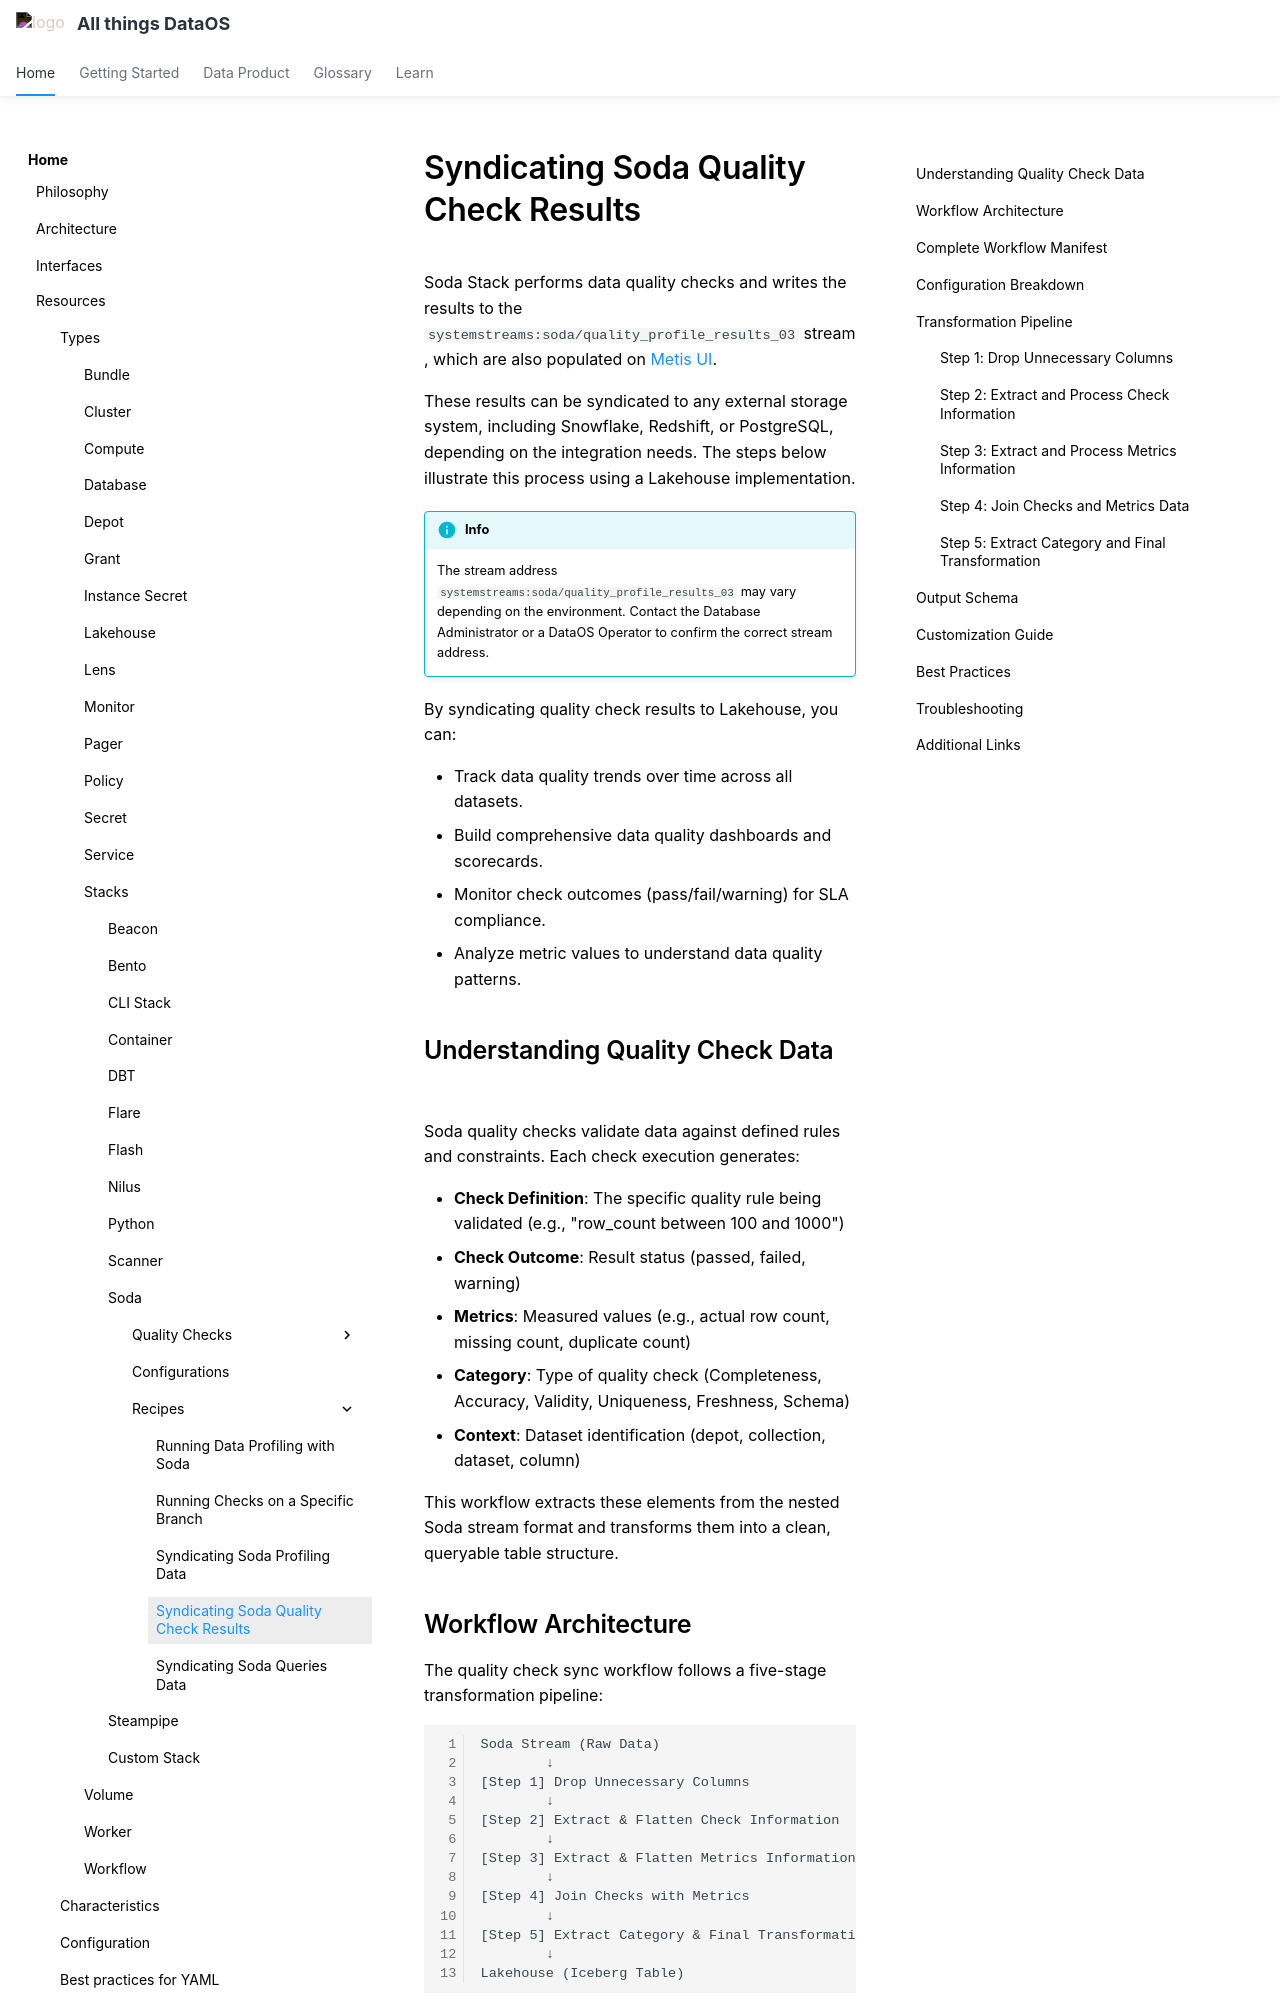

repository: moderndatacompany/dataos.info · page: resources/stacks/soda/sync_quality_checks_to_lakehouse/index.html · generator: mkdocs

# Syndicating Soda Quality Check Results

Soda Stack performs data quality checks and writes the results to the `systemstreams:soda/quality_profile_results_03` stream , which are also populated on [Metis UI](/interfaces/metis/metis_ui_assets/metis_assets_tables/#data-quality).

These results can be syndicated to any external storage system, including Snowflake, Redshift, or PostgreSQL, depending on the integration needs. The steps below illustrate this process using a Lakehouse implementation. 

!!! info
    The stream address `systemstreams:soda/quality_profile_results_03` may vary depending on the environment. Contact the Database Administrator or a DataOS Operator to confirm the correct stream address.



By syndicating quality check results to Lakehouse, you can:

- Track data quality trends over time across all datasets.
- Build comprehensive data quality dashboards and scorecards.
- Monitor check outcomes (pass/fail/warning) for SLA compliance.
- Analyze metric values to understand data quality patterns.


## Understanding Quality Check Data

Soda quality checks validate data against defined rules and constraints. Each check execution generates:

- **Check Definition**: The specific quality rule being validated (e.g., "row_count between 100 and 1000")
- **Check Outcome**: Result status (passed, failed, warning)
- **Metrics**: Measured values (e.g., actual row count, missing count, duplicate count)
- **Category**: Type of quality check (Completeness, Accuracy, Validity, Uniqueness, Freshness, Schema)
- **Context**: Dataset identification (depot, collection, dataset, column)

This workflow extracts these elements from the nested Soda stream format and transforms them into a clean, queryable table structure.


## Workflow Architecture

The quality check sync workflow follows a five-stage transformation pipeline:

```
Soda Stream (Raw Data)
        ↓
[Step 1] Drop Unnecessary Columns
        ↓
[Step 2] Extract & Flatten Check Information
        ↓
[Step 3] Extract & Flatten Metrics Information
        ↓
[Step 4] Join Checks with Metrics
        ↓
[Step 5] Extract Category & Final Transformation
        ↓
Lakehouse (Iceberg Table)
```

---
